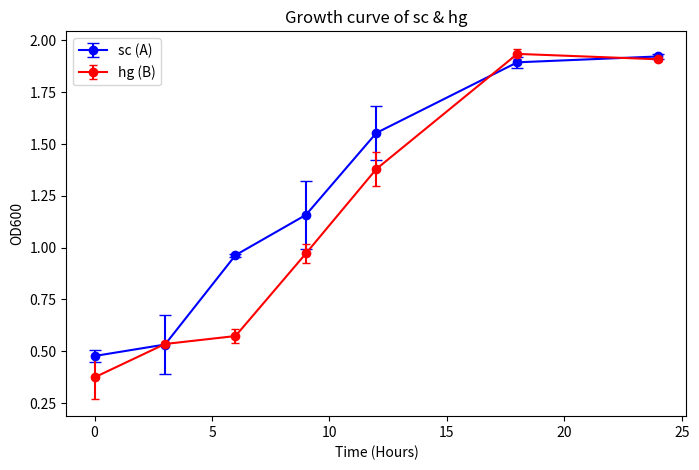

Python code for this plot:
import pandas as pd
import numpy as np
import matplotlib.pyplot as plt

# Manually entering the data (from the table)
data = {
    "X": [0, 3, 6, 9, 12, 18, 24],
    "A:Y1": [0.447, 0.697, 0.955, 1.102, 1.415, 1.914, 1.924],
    "A:Y2": [0.506, 0.448, 0.966, 1.029, 1.572, 1.903, 1.935],
    "A:Y3": [0.478, 0.452, 0.970, 1.343, 1.674, 1.866, 1.909],
    "B:Y1": [0.303, 0.524, 0.550, 1.002, 1.474, 1.931, 1.916],
    "B:Y2": [0.327, 0.541, 0.560, 0.994, 1.332, 1.962, 1.897],
    "B:Y3": [0.492, 0.540, 0.610, 0.920, 1.333, 1.912, 1.914],
}

# Create DataFrame
df = pd.DataFrame(data)

# Compute mean & standard deviation for sc (A) and hg (B)
df["A_Mean"] = df[["A:Y1", "A:Y2", "A:Y3"]].mean(axis=1)
df["A_Std"] = df[["A:Y1", "A:Y2", "A:Y3"]].std(axis=1)

df["B_Mean"] = df[["B:Y1", "B:Y2", "B:Y3"]].mean(axis=1)
df["B_Std"] = df[["B:Y1", "B:Y2", "B:Y3"]].std(axis=1)

# Plot with error bars
plt.figure(figsize=(8, 5))
plt.errorbar(df["X"], df["A_Mean"], yerr=df["A_Std"], fmt='o-', label="sc (A)", capsize=4, color='b')
plt.errorbar(df["X"], df["B_Mean"], yerr=df["B_Std"], fmt='o-', label="hg (B)", capsize=3, color='r')

# Customize the plot
plt.xlabel("Time (Hours)")  
plt.ylabel("OD600")
plt.title("Growth curve of sc & hg")
plt.legend()


# Show the plot
plt.show()
